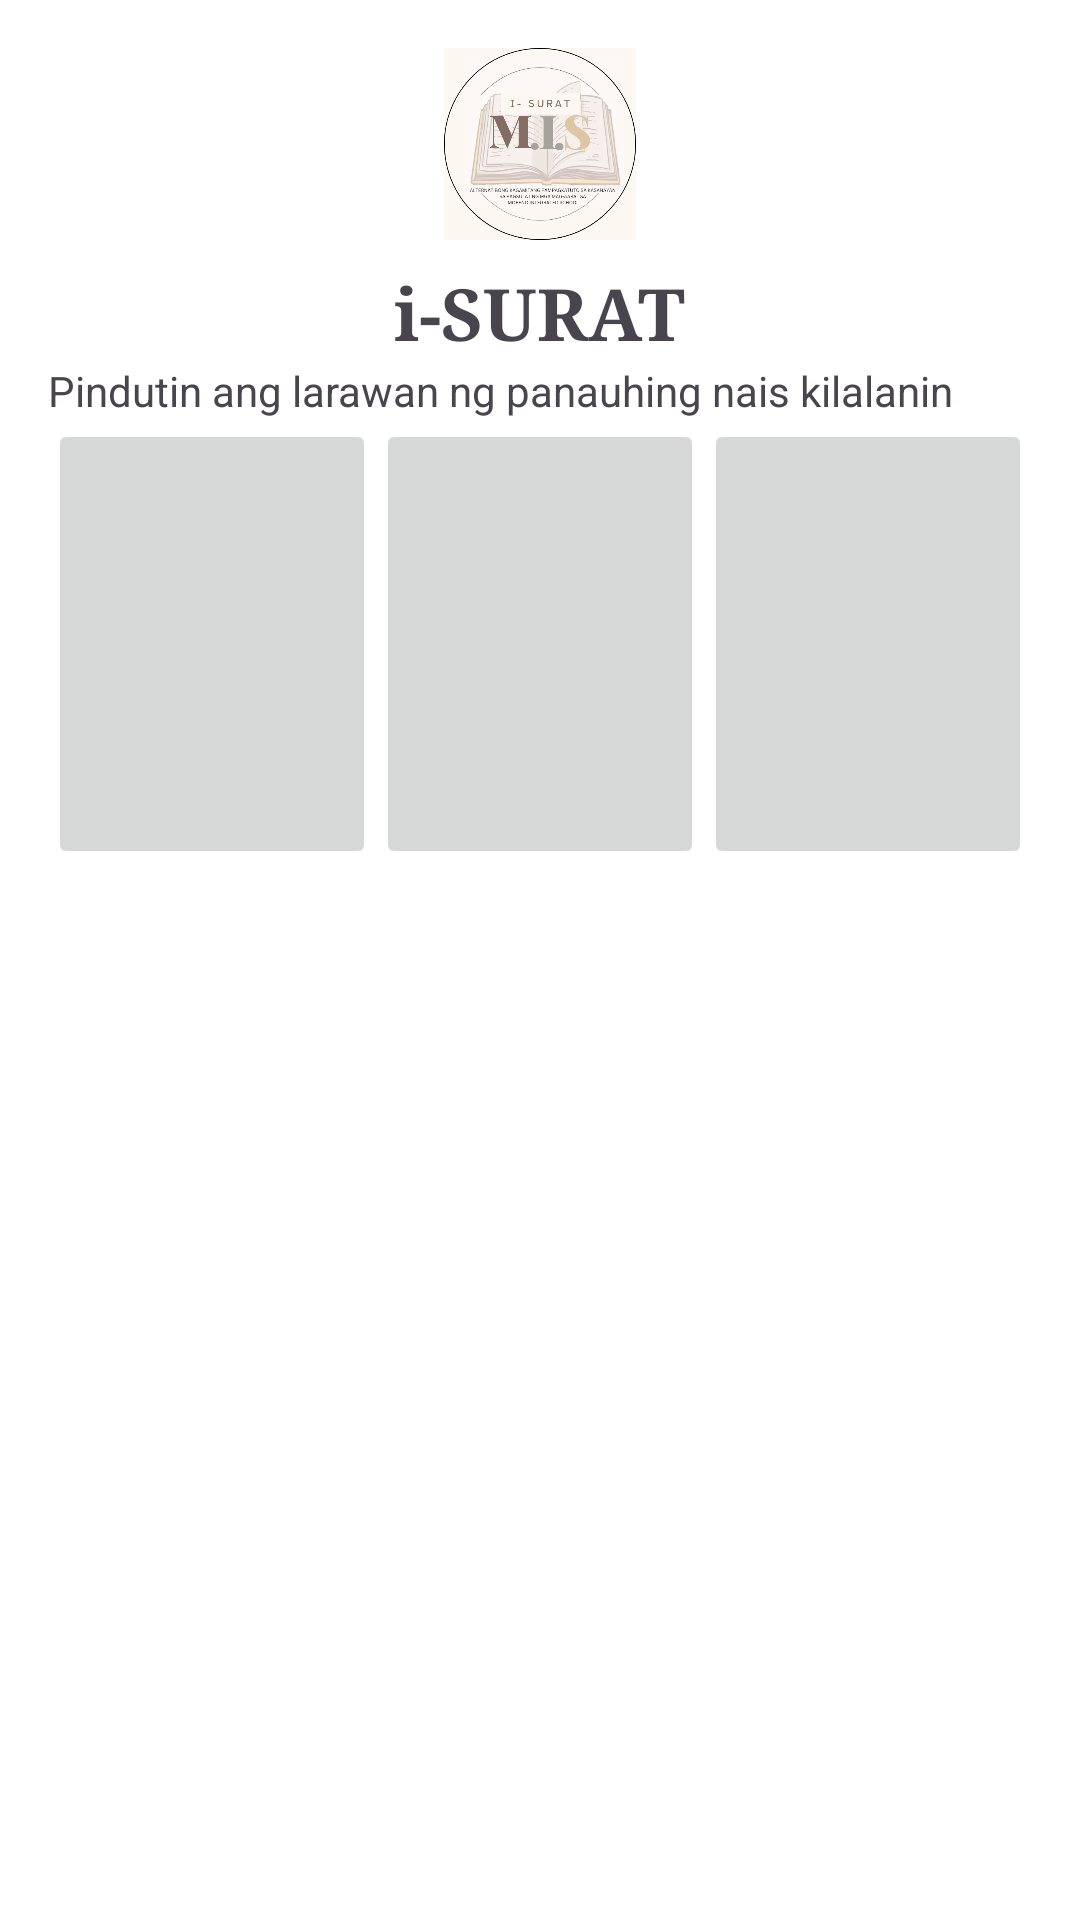

Here is an Android app screen rendered from its layout file. Give the layout XML and the strings, colors and styles it references.
<!-- AndroidManifest.xml: application theme Theme.GCA_ -->
<!-- res/layout/fragment_info.xml -->
<?xml version="1.0" encoding="utf-8"?>
<LinearLayout xmlns:android="http://schemas.android.com/apk/res/android"
    xmlns:app="http://schemas.android.com/apk/res-auto"
    xmlns:tools="http://schemas.android.com/tools"
    android:layout_width="match_parent"
    android:layout_height="match_parent"
    android:background="#FFF"
    android:orientation="vertical"
    android:padding="16dp">

    

    <LinearLayout
        android:layout_width="match_parent"
        android:layout_height="wrap_content"
        android:gravity="center_horizontal"
        android:orientation="vertical">

        <ImageView
            android:id="@+id/logoImage"
            android:layout_width="64dp"
            android:layout_height="64dp"
            android:src="@drawable/logo" />

        <TextView
            android:layout_width="wrap_content"
            android:layout_height="wrap_content"
            android:layout_marginTop="8dp"
            android:fontFamily="serif"
            android:gravity="center"
            android:text="i-SURAT"
            android:textSize="24sp"
            android:textStyle="bold" />

        <TextView
            android:id="@+id/textView21"
            android:layout_width="match_parent"
            android:layout_height="wrap_content"
            android:text="Pindutin ang larawan ng panauhing nais kilalanin" />
    </LinearLayout>

    <LinearLayout
        android:layout_width="match_parent"
        android:layout_height="wrap_content"
        android:orientation="horizontal">

        <ImageButton
            android:id="@+id/imageButton3"
            android:layout_width="wrap_content"
            android:layout_height="150dp"
            android:layout_weight="1"
            android:foreground="@drawable/pkr"
            tools:srcCompat="@tools:sample/avatars" />

        <ImageButton
            android:id="@+id/imageButton7"
            android:layout_width="wrap_content"
            android:layout_height="150dp"
            android:layout_weight="1"
            android:foreground="@drawable/jsa"
            tools:srcCompat="@tools:sample/avatars" />

        <ImageButton
            android:id="@+id/imageButton8"
            android:layout_width="wrap_content"
            android:layout_height="150dp"
            android:layout_weight="1"
            android:foreground="@drawable/instructior"
            tools:srcCompat="@tools:sample/avatars" />
    </LinearLayout>

    <TextView
        android:id="@+id/nameText"
        android:layout_width="match_parent"
        android:layout_height="wrap_content"
        android:textAlignment="center"
        android:textSize="20sp"
        android:textStyle="bold" />

    <TextView
        android:id="@+id/person_title"
        android:layout_width="match_parent"
        android:layout_height="wrap_content"
        android:textAlignment="center"
        android:textSize="16sp" />


</LinearLayout>
<!-- resources referenced by this layout -->
<resources>
  <!-- drawable instructior: png bitmap (drawable, 242568 bytes) -->
  <!-- drawable jsa: png bitmap (drawable, 309873 bytes) -->
  <!-- drawable logo: png bitmap (drawable, 129602 bytes) -->
  <!-- drawable pkr: png bitmap (drawable, 435951 bytes) -->
  <style name="Theme.GCA_" parent="Base.Theme.GCA_" />
  <style name="Base.Theme.GCA_" parent="Theme.Material3.DayNight.NoActionBar">
          
          
      </style>
</resources>
